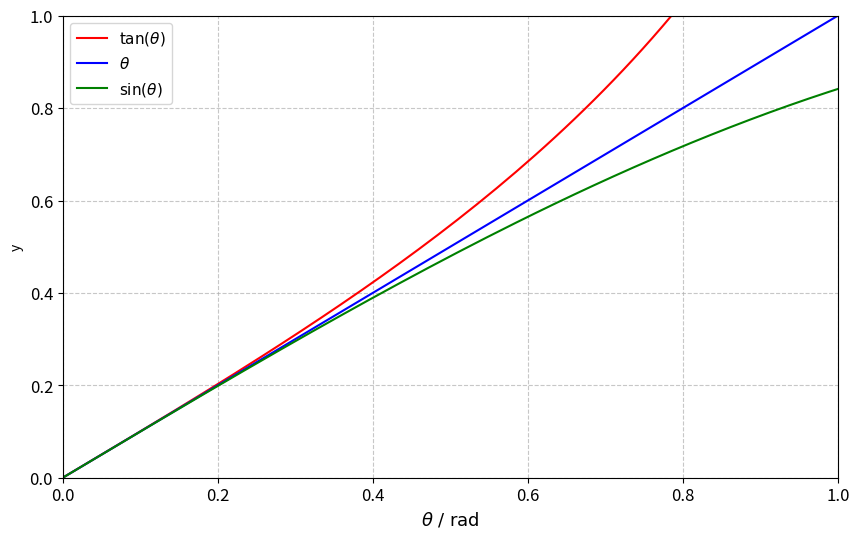

This chart was generated by the following Python code:
import matplotlib.pyplot as plt
import numpy as np

# Defining the range for x values
x = np.linspace(-2 * np.pi, 2 * np.pi, 1000)

# Defining the functions
y_x = x
y_tanx = np.tan(x)
y_sinx = np.sin(x)

# Creating the Plot
plt.figure(figsize=(10, 6))
plt.plot(x, y_tanx, label=r'$\tan(\theta)$', color='red')
plt.plot(x, y_x, label=r'$\theta$', color='blue')
plt.plot(x, y_sinx, label=r'$\sin(\theta)$', color='green')

# Adding Labels and Legend
plt.xlabel(r'$t\text{ y }s$', fontsize=13)
plt.xlabel(r'$\theta\text{ / }\text{rad}$', fontsize=13)
plt.ylabel('y')

plt.ylim(0, 1)
plt.xlim(0, 1)

plt.axhline(0, color='black', linewidth=0.5)
plt.axvline(0, color='black', linewidth=0.5)
plt.grid(True, linestyle='--', alpha=0.7)

plt.legend(fontsize=11)
plt.xticks(fontsize=12)
plt.yticks(fontsize=12)

plt.savefig("SqueezeTheorem.png", dpi=300, bbox_inches='tight')
plt.show() # Showing the plot